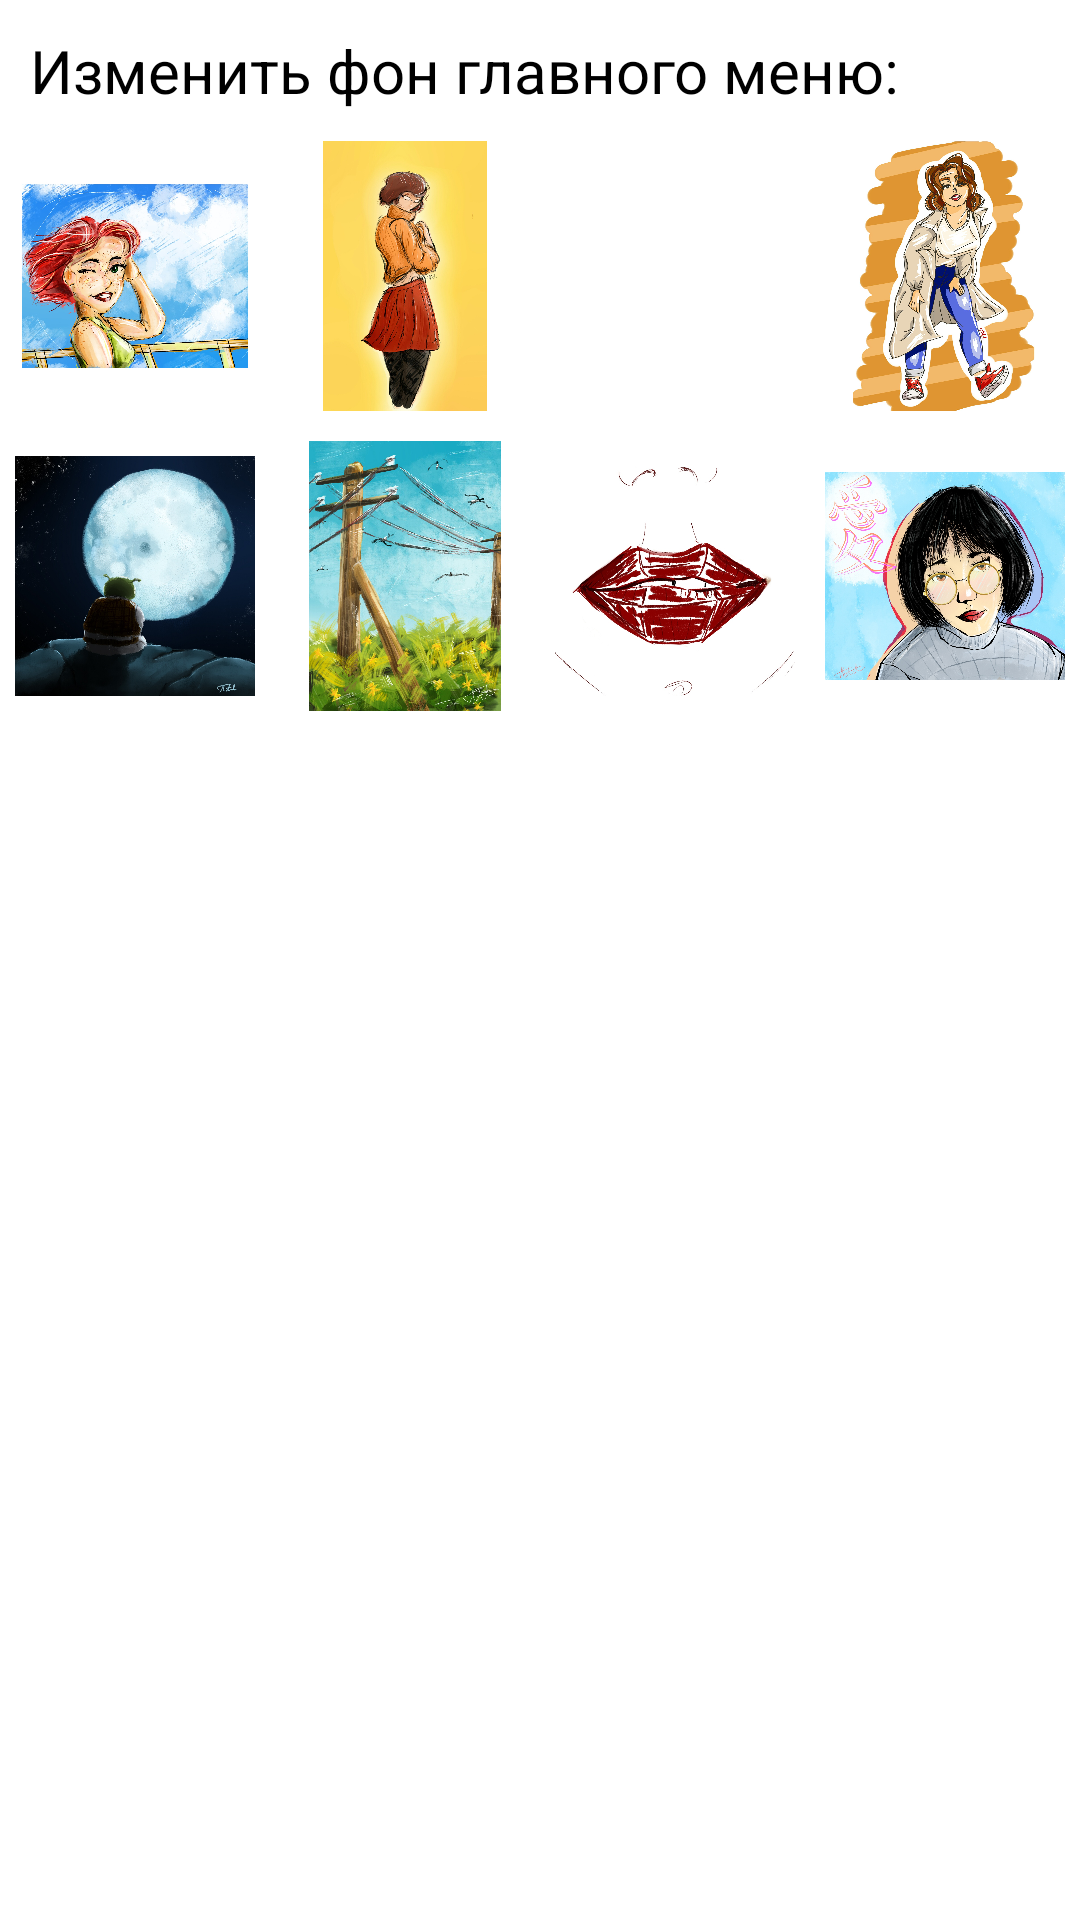

Write the Android layout XML for this screen, with the resource values it uses.
<!-- AndroidManifest.xml: application theme Theme.PAL -->
<!-- res/layout/options_activity.xml -->
<?xml version="1.0" encoding="utf-8"?>
<androidx.constraintlayout.widget.ConstraintLayout xmlns:android="http://schemas.android.com/apk/res/android"
    xmlns:app="http://schemas.android.com/apk/res-auto"
    xmlns:tools="http://schemas.android.com/tools"
    android:layout_width="match_parent"
    android:layout_height="match_parent">

    <LinearLayout
        android:layout_width="match_parent"
        android:layout_height="match_parent"
        android:orientation="vertical">

        <LinearLayout
            android:layout_width="match_parent"
            android:layout_height="match_parent"
            android:orientation="vertical">

            <TextView
                android:id="@+id/textView"
                android:layout_width="match_parent"
                android:layout_height="wrap_content"
                android:layout_marginLeft="10dp"
                android:layout_marginTop="10dp"
                android:layout_marginRight="10dp"
                android:text="Изменить фон главного меню:"
                android:textColor="#000000"
                android:textSize="20sp" />

            <TableLayout
                android:layout_width="match_parent"
                android:layout_height="match_parent"
                android:layout_marginTop="10dp"
                android:gravity="center|center_horizontal|top">

                <TableRow
                    android:layout_width="match_parent"
                    android:layout_height="match_parent"
                    android:layout_marginBottom="10dp"
                    android:gravity="center">

                    <ImageView
                        android:id="@+id/img4"
                        android:layout_width="90dp"
                        android:layout_height="90dp"
                        android:onClick="onImageClick"
                        android:paddingLeft="5dp"
                        android:paddingRight="5dp"
                        android:src="@drawable/back4"
                        app:srcCompat="@drawable/back4" />

                    <ImageView
                        android:id="@+id/img3"
                        android:layout_width="90dp"
                        android:layout_height="90dp"
                        android:onClick="onImageClick"
                        android:paddingLeft="5dp"
                        android:paddingRight="5dp"
                        android:src="@drawable/back3"
                        app:srcCompat="@drawable/back3" />

                    <ImageView
                        android:id="@+id/img2"
                        android:layout_width="90dp"
                        android:layout_height="90dp"
                        android:onClick="onImageClick"
                        android:paddingLeft="5dp"
                        android:paddingRight="5dp"
                        android:src="@drawable/back2"
                        app:srcCompat="@drawable/back2" />

                    <ImageView
                        android:id="@+id/img1"
                        android:layout_width="90dp"
                        android:layout_height="90dp"
                        android:onClick="onImageClick"
                        android:paddingLeft="5dp"
                        android:paddingRight="5dp"
                        android:src="@drawable/back1"
                        app:srcCompat="@drawable/back1" />
                </TableRow>

                <TableRow
                    android:layout_width="match_parent"
                    android:layout_height="match_parent"
                    android:gravity="center">

                    <ImageView
                        android:id="@+id/img5"
                        android:layout_width="90dp"
                        android:layout_height="90dp"
                        android:onClick="onImageClick"
                        android:paddingLeft="5dp"
                        android:paddingRight="5dp"
                        android:src="@drawable/back5"
                        app:srcCompat="@drawable/back5" />

                    <ImageView
                        android:id="@+id/img6"
                        android:layout_width="90dp"
                        android:layout_height="90dp"
                        android:onClick="onImageClick"
                        android:paddingLeft="5dp"
                        android:paddingRight="5dp"
                        android:src="@drawable/back6"
                        app:srcCompat="@drawable/back6" />

                    <ImageView
                        android:id="@+id/img7"
                        android:layout_width="90dp"
                        android:layout_height="90dp"
                        android:onClick="onImageClick"
                        android:paddingLeft="5dp"
                        android:paddingRight="5dp"
                        android:src="@drawable/back7"
                        app:srcCompat="@drawable/back7" />

                    <ImageView
                        android:id="@+id/img8"
                        android:layout_width="90dp"
                        android:layout_height="90dp"
                        android:onClick="onImageClick"
                        android:paddingLeft="5dp"
                        android:paddingRight="5dp"
                        android:src="@drawable/back8"
                        app:srcCompat="@drawable/back8"
                        tools:ignore="SpeakableTextPresentCheck" />
                </TableRow>

            </TableLayout>

        </LinearLayout>

    </LinearLayout>

</androidx.constraintlayout.widget.ConstraintLayout>
<!-- resources referenced by this layout -->
<resources>
  <!-- drawable back1: jpg bitmap (drawable-v24, 448441 bytes) -->
  <!-- drawable back3: jpg bitmap (drawable-v24, 384880 bytes) -->
  <!-- drawable back4: jpg bitmap (drawable-v24, 714324 bytes) -->
  <!-- drawable back5: jpg bitmap (drawable-v24, 341180 bytes) -->
  <!-- drawable back6: jpg bitmap (drawable-v24, 666937 bytes) -->
  <!-- drawable back7: jpg bitmap (drawable-v24, 247878 bytes) -->
  <!-- drawable back8: jpg bitmap (drawable-v24, 802079 bytes) -->
  <style name="Theme.PAL" parent="Theme.MaterialComponents.Light.NoActionBar">
          
          <item name="colorPrimary">#6AD2EC</item>
          <item name="colorPrimaryVariant">#80FFD6</item>
          <item name="colorOnPrimary">@color/white</item>
          
          <item name="colorSecondary">@color/teal_200</item>
          <item name="colorSecondaryVariant">@color/teal_700</item>
          <item name="colorOnSecondary">@color/black</item>
          
          <item name="android:statusBarColor" tools:targetApi="l">?attr/colorPrimaryVariant</item>
          
      </style>
  <!-- not gathered from this repository: default colours our renderer supplied (Android Studio template values) -->
  <color name="teal_200">#FF03DAC5</color>
  <color name="teal_700">#FF018786</color>
  <color name="black">#FF000000</color>
  <color name="white">#FFFFFFFF</color>
</resources>
